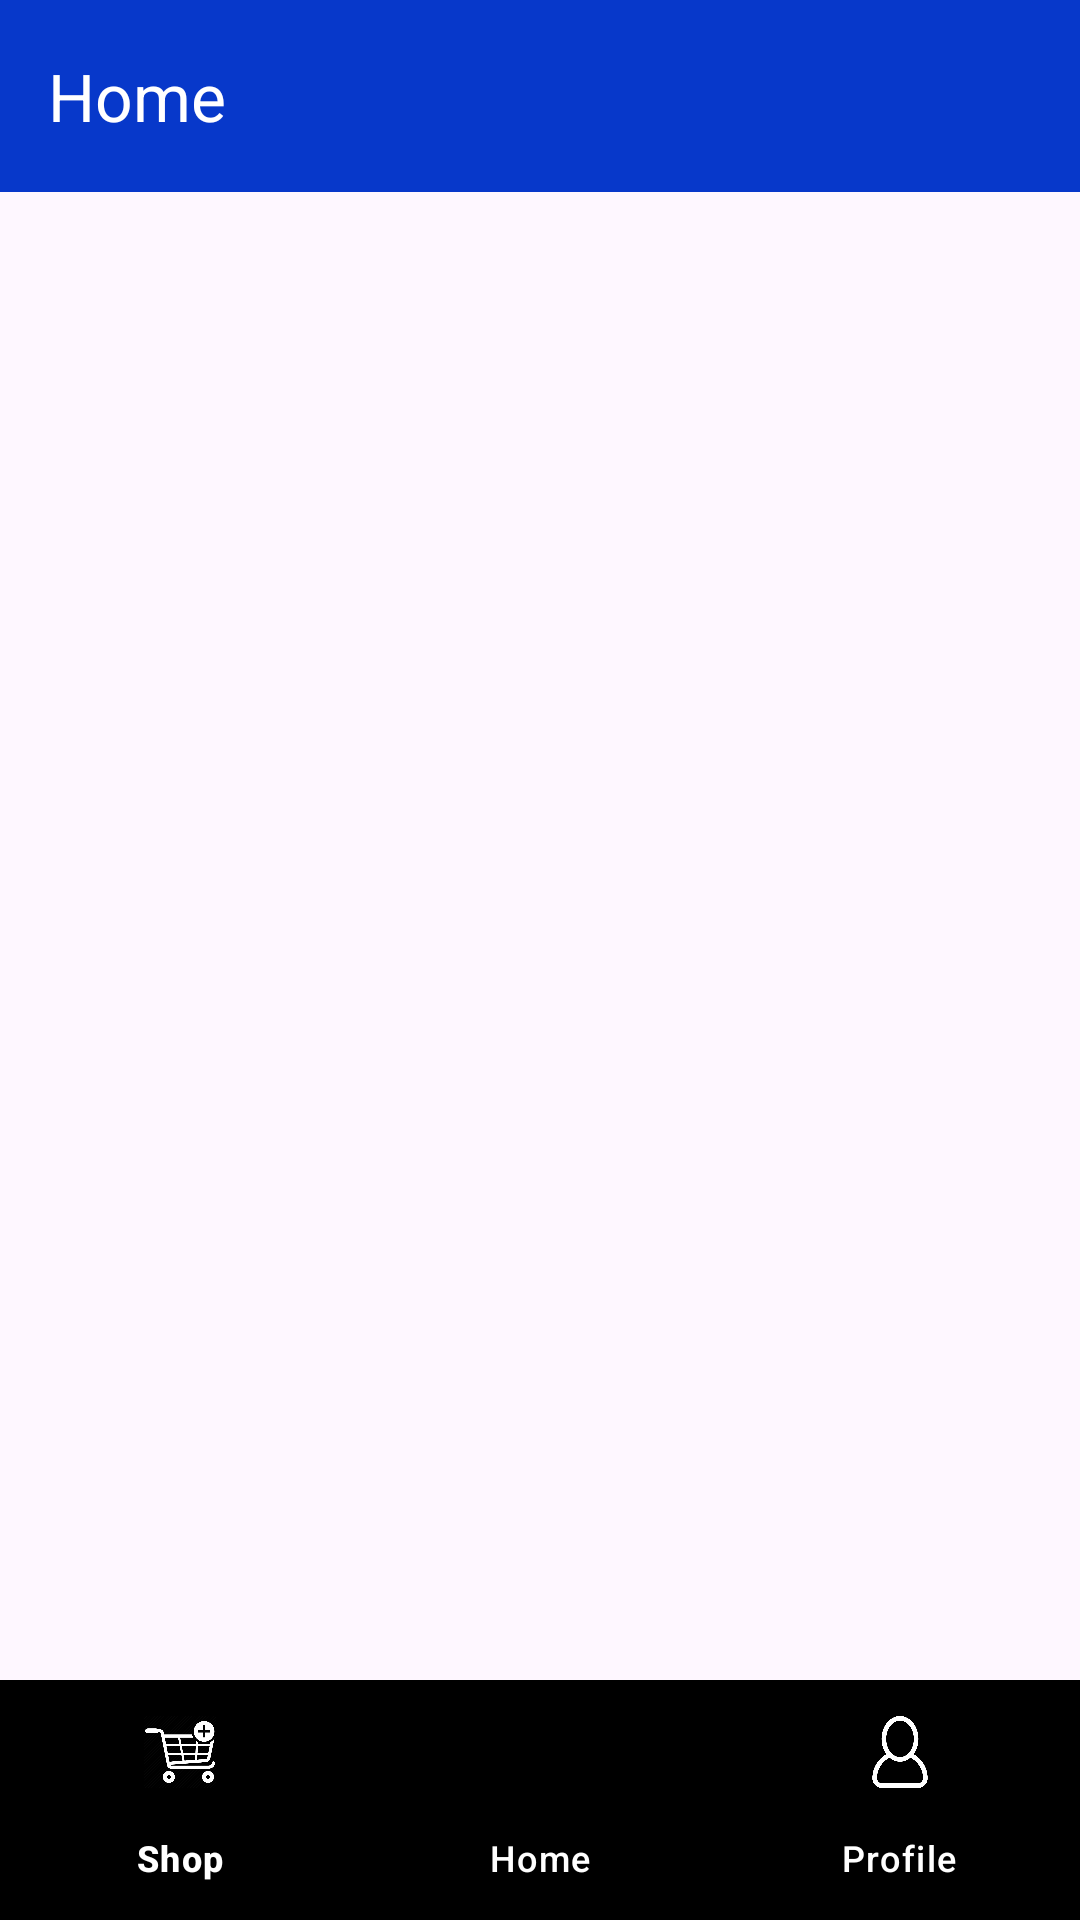

The Android layout XML behind this screen, and the referenced resources:
<!-- AndroidManifest.xml: application theme Theme.Sklep_Pr -->
<!-- res/layout/home_main.xml -->
<RelativeLayout xmlns:android="http://schemas.android.com/apk/res/android"
    xmlns:app="http://schemas.android.com/apk/res-auto"
    xmlns:tools="http://schemas.android.com/tools"
    android:layout_width="match_parent"
    android:layout_height="match_parent"
    tools:context=".Home">

    <com.google.android.material.appbar.MaterialToolbar
        android:textColor="@color/white"
        android:backgroundTint="@color/blue"
        android:id="@+id/toolbar"
        android:layout_width="match_parent"
        android:layout_height="?attr/actionBarSize"
        android:background="?attr/colorPrimary"
        app:title="Home"
        app:titleTextColor="@android:color/white"/>

    <com.google.android.material.bottomnavigation.BottomNavigationView
        android:id="@+id/bottom_navigation"
        android:layout_width="match_parent"
        android:layout_height="wrap_content"
        android:layout_alignParentBottom="true"
        app:menu="@menu/bottom_nav_menu"
        app:itemIconTint="@android:color/white"
        app:itemTextColor="@android:color/white"
        android:background="@color/black"/>
</RelativeLayout>
<!-- resources referenced by this layout -->
<resources>
  <color name="black">#FF000000</color>
  <color name="blue">#0738CA</color>
  <color name="white">#FFFFFFFF</color>
  <style name="Theme.Sklep_Pr" parent="Base.Theme.Sklep_Pr" />
  <style name="Base.Theme.Sklep_Pr" parent="Theme.Material3.DayNight.NoActionBar">
          
          
      </style>
</resources>
